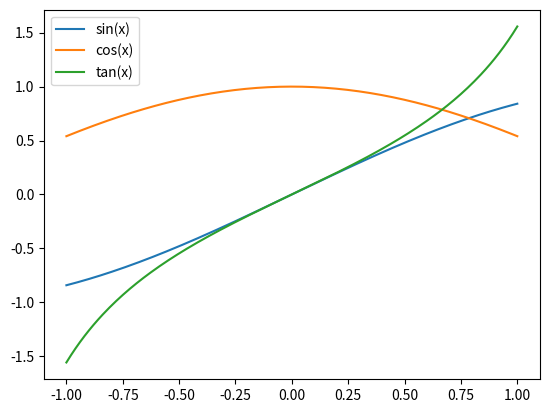

Generate this figure with matplotlib:
# file name: legend.py
import numpy as np
import math
import matplotlib.pyplot as plt
x = np.linspace(-1,1,200)
fig, ax = plt.subplots()
y1=np.sin(x)
y2=np.cos(x)
y3=np.tan(x)
ax.plot(x,y1,label='sin(x)')
ax.plot(x,y2,label='cos(x)')
ax.plot(x,y3,label='tan(x)')

ax.legend()
plt.show()
